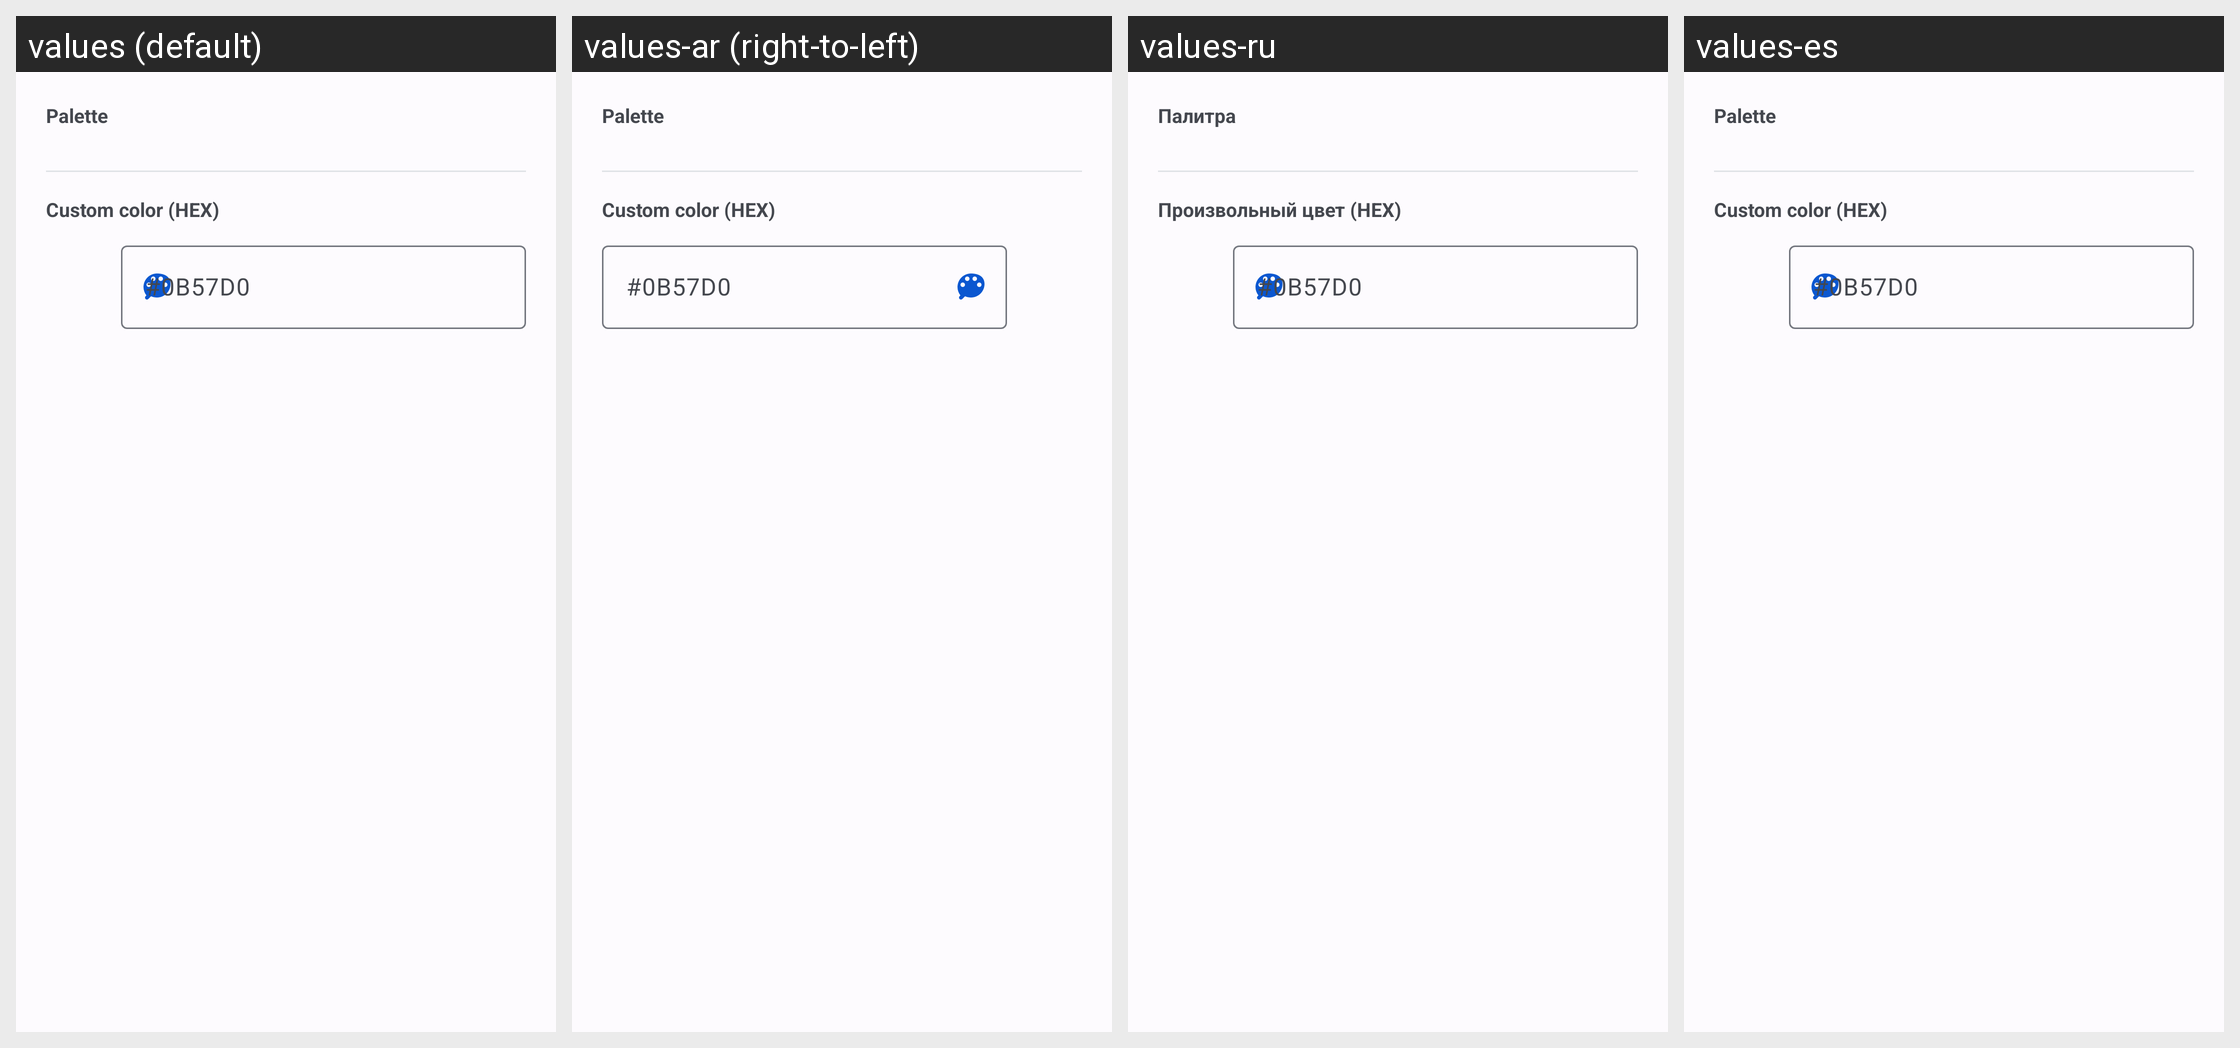

This grid shows one Android layout under several languages. Give, for every string resource on the screen, its name, the default text and each shown locale's text.
Android screen res/layout/dialog_accent_color_picker.xml rendered under 4 locales, left to right: values (default), values-ar (right-to-left), values-ru, values-es. Device: Nexus 5 (rendered at 1080×1920; each locale shown at half size, 540×960, under a caption strip naming it); theme AppTheme.
Other locales in the repository, not shown: values-ar-rIL, values-az, values-da-rDK, values-de, values-hr, values-in, values-it, values-mk, values-nl, values-pt, values-tr, values-vi-rVN, values-zh.
Strings drawn on this screen, with the default value and each locale's value (text and hints the layout hard-codes, and strings that could not be matched under every locale, appear in the picture but are not listed):

accent_color_palette_title
  values: Palette
  values-ar: Palette  [not translated; the default value is used]
  values-ru: Палитра
  values-es: Palette  [not translated; the default value is used]

accent_color_custom_hex_title
  values: Custom color (HEX)
  values-ar: Custom color (HEX)  [not translated; the default value is used]
  values-ru: Произвольный цвет (HEX)
  values-es: Custom color (HEX)  [not translated; the default value is used]

accent_color_hex_hint
  values: #0B57D0
  values-ar: #0B57D0  [not translated; the default value is used]
  values-ru: #0B57D0
  values-es: #0B57D0  [not translated; the default value is used]
